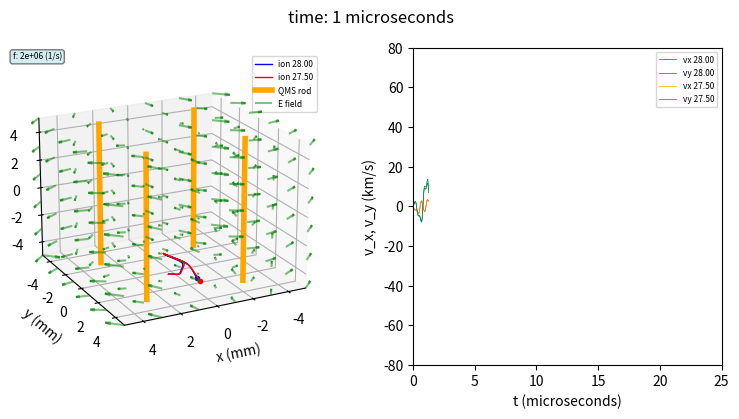

Here is the Python script that generated this plot: (Note: this script raises an exception after producing the figure.)
#
# Single particle movement in a quadrupole
# Examples for plasma pyhsics lectures
# Achim von Keudell
# Ruhr University Bochum, 2022
#
import numpy as np
import matplotlib.pyplot as plt
import matplotlib.animation as animation
import scipy.constants as const
from scipy.special import hyp2f1


# --------------------------------------------------------------------------
# Choose Model 
# --------------------------------------------------------------------------
#model = 'massesclose'
model = 'massesfar'

el = 1.6e-19 # el charge
r0 = 0.0027

if model == 'massesclose':
    mion = 28
    mion2 = 27.95
    mp = mion*1.6e-27 # proton mass
    mp2 = mion2*1.6e-27 # proton mass
    dt = 1e-8 # time 
    f = 2e6
    tend = 50*1/f
    dtreplot = 2e-8
    animationname = 'qms_m28_m27.95.mp4'
    E0 = 3 # Ionen in eV
    v0e = np.sqrt(2*E0*np.abs(el)/mp) # thermal velocity electron
    v0z = v0e/10 # initial z velocity
    sam = 5e-3 # +- simulation box size in m
    z0 = -sam
    y0 = 3e-4
    x0 = 3e-4
    vmax = 8e4
    elev = 20 # azimuthal viewing angle
    scaleb=50 # scale factor B field arrows
    scalee=1 # scale factor E field arrows
    phi0 = 10
    U = 13
    V = 123.5
if model == 'massesfar':
    mion = 28
    mion2 = 27.50
    mp = mion*1.6e-27 # proton mass
    mp2 = mion2*1.6e-27 # proton mass
    dt = 1e-8 # time 
    f = 2e6
    tend = 50*1/f
    dtreplot = 2e-8
    animationname = 'qms_m28_m27.50.mp4'
    E0 = 3 # Ionen in eV
    v0e = np.sqrt(2*E0*np.abs(el)/mp) # thermal velocity electron
    v0z = v0e/10 # initial z velocity
    sam = 5e-3 # +- simulation box size in m
    z0 = -sam
    y0 = 3e-4
    x0 = 3e-4
    vmax = 8e4
    elev = 20 # azimuthal viewing angle
    scaleb=50 # scale factor B field arrows
    scalee=1 # scale factor E field arrows
    phi0 = 10
    U = 13
    V = 123.5



# --------------------------------------------------------------------------
# Timing Simulation
# --------------------------------------------------------------------------
t = 0
steps = int(tend/dtreplot) # simulation steps
trotation = tend # time for totation of the image around z-axis


# --------------------------------------------------------------------------
# gemetry parameter simulation
# --------------------------------------------------------------------------  
sa = sam/1e-3 # plot axis scale in mm
hvsw = 1
gxy = 5
gz = 5
    

# --------------------------------------------------------------------------
# Define fields
# --------------------------------------------------------------------------
def Efield(phiz,x):
    # phi = phi0 (x^2-y^2)/(2r0^2)
    Ex = phiz * 2 * x[0] /(2*r0**2)
    Ey = -phiz * 2 * x[1] /(2*r0**2)
    Ez = 0
    return np.array([Ex,Ey,Ez])

def phi(U,V,t):
    return U - V*np.cos(2*np.pi*f*t-np.pi*45/180)

# Initialize Electron Position, Velocity, Acceleration
x = np.array([x0,y0,z0])
v = np.array([0,0,v0z])
a = np.array([0,0,0])

# reserve memory for trajectorys
xt = np.array(x0)
yt = np.array(y0)
zt = np.array(z0)

# Initialize Electron Position, Velocity, Acceleration
x2 = np.array([x0,y0,z0])
v2 = np.array([0,0,v0z])
a2 = np.array([0,0,0])

# reserve memory for trajectorys
xt2 = np.array(x0)
yt2 = np.array(y0)
zt2 = np.array(z0)

# --------------------------------------------------------------------------
# Setup Plot
# --------------------------------------------------------------------------
fig = plt.figure(figsize=(8,4.5))
axp = fig.add_subplot(1,2,1,projection='3d')
axp.set(xlabel="x (mm)",ylabel="y (mm)",zlabel="z (mm)")
axp.set(xlim=(-sa,sa),ylim=(-sa,sa),zlim=(-hvsw*sa,hvsw*sa))

# trajectory line
line1 = axp.plot3D(xt,yt,zt,color='b',lw=1,label='ion '+"{:.2f}".format(mion))[0]

# marker at the end
xp = np.array(1)
yp = np.array(1)
zp = np.array(1)
line1p = axp.plot3D(xp,yp,zp,color='b',marker='o',markersize=3,lw=0)[0]

# trajectory line
line2 = axp.plot3D(xt,yt,zt,color='r',lw=1,label='ion '+"{:.2f}".format(mion2))[0]

# marker at the end
xp2 = np.array(1)
yp2 = np.array(1)
zp2 = np.array(1)
line2p = axp.plot3D(xp2,yp2,zp2,color='r',marker='o',markersize=3,lw=0)[0]

xrod = [-r0/1e-3,-r0/1e-3]
yrod = [-r0/1e-3,-r0/1e-3]
zrod = [-sa,sa]
line1rod = axp.plot3D(xrod,yrod,zrod,color='orange',lw=4,label='QMS rod')[0]
xrod1 = [-r0/1e-3,-r0/1e-3]
yrod1 = [r0/1e-3,r0/1e-3]
zrod1 = [-sa,sa]
line2rod = axp.plot3D(xrod1,yrod1,zrod1,color='orange',lw=4)[0]
xrod2 = [r0/1e-3,r0/1e-3]
yrod2 = [r0/1e-3,r0/1e-3]
zrod2 = [-sa,sa]
line3rod = axp.plot3D(xrod2,yrod2,zrod2,color='orange',lw=4)[0]
xrod3 = [r0/1e-3,r0/1e-3]
yrod3 = [-r0/1e-3,-r0/1e-3]
zrod3 = [-sa,sa]
line4rod = axp.plot3D(xrod3,yrod3,zrod3,color='orange',lw=4)[0]

# define field arrows in the plot in mm
# quiver can only generate arrows with different length by
# using individual axp.quiver commands
xgrid, ygrid, zgrid = np.meshgrid(np.arange(-sa,sa+2*sa/(gxy),2*sa/(gxy)),
                                  np.arange(-sa,sa+2*sa/(gxy),2*sa/(gxy)),
                                  np.arange(-sa*hvsw,hvsw*sa+2*hvsw*sa/gz,2*hvsw*sa/gz))

uefeld = np.zeros((len(xgrid[:,0,0]),len(xgrid[0,:,0]),len(xgrid[0,0,:])))
vefeld = np.zeros((len(xgrid[:,0,0]),len(xgrid[0,:,0]),len(xgrid[0,0,:])))
wefeld = np.zeros((len(xgrid[:,0,0]),len(xgrid[0,:,0]),len(xgrid[0,0,:])))
lengthe = np.zeros((len(xgrid[:,0,0]),len(xgrid[0,:,0]),len(xgrid[0,0,:])))
for i in range(len(xgrid[:,0,0])):
    for j in range(len(xgrid[0,:,0])):
        for m in range(len(xgrid[0,0,:])):
            # real points in m, xgrid points in mm
            xb = xgrid[i,j,m]*1e-3
            yb = ygrid[i,j,m]*1e-3
            zb = zgrid[i,j,m]*1e-3
            uefeld[i,j,m], vefeld[i,j,m], wefeld[i,j,m] = Efield(phi0,[xb,yb,zb])
            lengthe[i,j,m] = np.sqrt(Efield(phi0,[xb,yb,zb])[0]**2+Efield(phi0,[xb,yb,zb])[1]**2+Efield(phi0,[xb,yb,zb])[2]**2)
            lengthe[i,j,m] = 0.0001
            axp.quiver(xgrid[i,j,m], ygrid[i,j,m], zgrid[i,j,m], 
                       uefeld[i,j,m], vefeld[i,j,m], wefeld[i,j,m], 
                       pivot= 'tail', color="g", length=lengthe[i,j,m]*scalee, alpha = 0.5)
            
# plotting the arrows at 0,0,0 twice to generate legend            
axp.quiver(xgrid[i,j,m], ygrid[0,0,0], zgrid[0,0,0], 
                       uefeld[0,0,0], vefeld[0,0,0], wefeld[0,0,0], 
                       pivot = 'tail', length=lengthe[0,0,0]*scalee,color="g",label="E field", alpha = 0.5)
axp.legend(fontsize=6)

# info box
infobox = ''
if model == "QMS":
    infobox += 'E0_ions: ' + "{:.2f}".format(E0) + ' (eV)\n' 
    infobox += 'm_ions: ' + "{:.2f}".format(mion) + ' (amu)\n' 
    infobox += 'U: ' + "{:.2f}".format(U) + ' (V)\n' 
    infobox += 'V: ' + "{:.2f}".format(V) + ' (V)\n'     
infobox += 'f: ' + "{:.0e}".format(f) + ' (1/s)' 
props = dict(boxstyle='round', facecolor='lightblue', alpha=0.5) 
axp.text2D(0,1,infobox, fontsize=6,bbox=props,verticalalignment='top',transform=axp.transAxes)

tscan = []
vx = []
vy = []
vx2 = []
vy2 = []
ax2 = fig.add_subplot(1,2,2)
linevx = ax2.plot(tscan,vx,color='r',lw=0.5,label='vx '+"{:.2f}".format(mion))[0]
linevy = ax2.plot(tscan,vy,color='g',lw=0.5,label='vy '+"{:.2f}".format(mion))[0]
linevx2 = ax2.plot(tscan,vx2,color='orange',lw=0.5,label='vx '+"{:.2f}".format(mion2))[0]
linevy2 = ax2.plot(tscan,vy2,color='teal',lw=0.5,label='vy '+"{:.2f}".format(mion2))[0]
ax2.set(xlabel="t (microseconds)",ylabel="v_x, v_y (km/s)")
ax2.set(xlim=(0,tend/1e-6),ylim=(-vmax/1e3,vmax/1e3))
ax2.legend(fontsize=6)

fig.tight_layout(pad=3)   

# -----------------------------------------------------------------------------
#
# Main Routine
#
# -----------------------------------------------------------------------------
def animate(k):
    global t,v,x,a,v2,x2
    global xt,yt,zt,xt2,yt2,zt2
    global vx,vy,tscan,vx2,vy2
   
    print('t '+"{:.2e}".format(t)+' s'+' of '+"{:.2e}".format(tend)+' s')    
    
    # Derivative of x and v at time t
    def deriv1(x,t):
        r = np.array([x[0],x[1],x[2]])
        vd = np.array([x[3],x[4],x[5]])
        phit = phi(U,V,t)
        accel = el/mp*Efield(phit,r)
        return np.array([vd[0],vd[1],vd[2],accel[0],accel[1],accel[2]])         
    
    ## Adding 
    time = 0
    while time<dtreplot:
        time += dt
        phit = phi(U,V,t)
        
              
        # Euler Step Particle 1
        #t += dt
        #v += el/mp * Efield(phit,x) * dt
        #x += dt * v 
        
        #rk4 step    
        xrk = [x[0],x[1],x[2],v[0],v[1],v[2]]
        half_tau = 0.5*dt
        F1 = deriv1(xrk,t)
        t_half = t + half_tau
        xtemp = xrk + half_tau*F1
        F2 = deriv1(xtemp,t_half)
        xtemp = xrk + half_tau*F2
        F3 = deriv1(xtemp,t_half)
        xtemp = xrk + half_tau*F3
        t_full = t + dt
        xtemp = xrk + dt*F3
        F4 = deriv1(xtemp,t_full)
        xrkout = xrk+dt/6*(F1+F4+2*(F2+F3))        
        x = [xrkout[0],xrkout[1],xrkout[2]]
        v = [xrkout[3],xrkout[4],xrkout[5]]
        t += dt
        
        # Euler Step Particle 2
        v2 += el/mp2 * Efield(phit,x2) * dt
        x2 += dt * v2      
                
    
    # Update the new positions in vector
    xt = np.append(xt,x[0])
    yt = np.append(yt,x[1])
    zt = np.append(zt,x[2])
    
    xt2 = np.append(xt2,x2[0])
    yt2 = np.append(yt2,x2[1])
    zt2 = np.append(zt2,x2[2])
    
    # real points in m, xgrid points in mm
    line1.set_xdata(xt/1e-3)
    line1.set_ydata(yt/1e-3) 
    line1.set_3d_properties(zt/1e-3) 
    xp = np.array([x[0]])
    yp = np.array([x[1]])
    zp = np.array([x[2]])
    line1p.set_xdata(xp/1e-3)
    line1p.set_ydata(yp/1e-3) 
    line1p.set_3d_properties(zp/1e-3) 
    
    # real points in m, xgrid points in mm
    line2.set_xdata(xt2/1e-3)
    line2.set_ydata(yt2/1e-3) 
    line2.set_3d_properties(zt2/1e-3) 
    xp2 = np.array([x2[0]])
    yp2 = np.array([x2[1]])
    zp2 = np.array([x2[2]])
    line2p.set_xdata(xp2/1e-3)
    line2p.set_ydata(yp2/1e-3) 
    line2p.set_3d_properties(zp2/1e-3) 
    
    
    # rotate the view
    axp.view_init(elev,45+t/trotation*360)

    vx = np.append(vx,v[0]/1e3)
    vy = np.append(vy,v[1]/1e3)
    tscan = np.append(tscan,t/1e-6)
    
    linevx.set_xdata(tscan)
    linevx.set_ydata(vx) 
    linevy.set_xdata(tscan)
    linevy.set_ydata(vy) 
    
    vx2 = np.append(vx2,v2[0]/1e3)
    vy2 = np.append(vy2,v2[1]/1e3)    
    linevx2.set_xdata(tscan)
    linevx2.set_ydata(vx2) 
    linevy2.set_xdata(tscan)
    linevy2.set_ydata(vy2) 
    
    # Update the title of the plot
    fig.suptitle('time: ' + "{:.0f}".format(t/1e-6)+' microseconds')
  
         
 
 
anim = animation.FuncAnimation(fig,animate,interval=1,frames=steps)
anim.save(animationname,fps=25,dpi=180)

